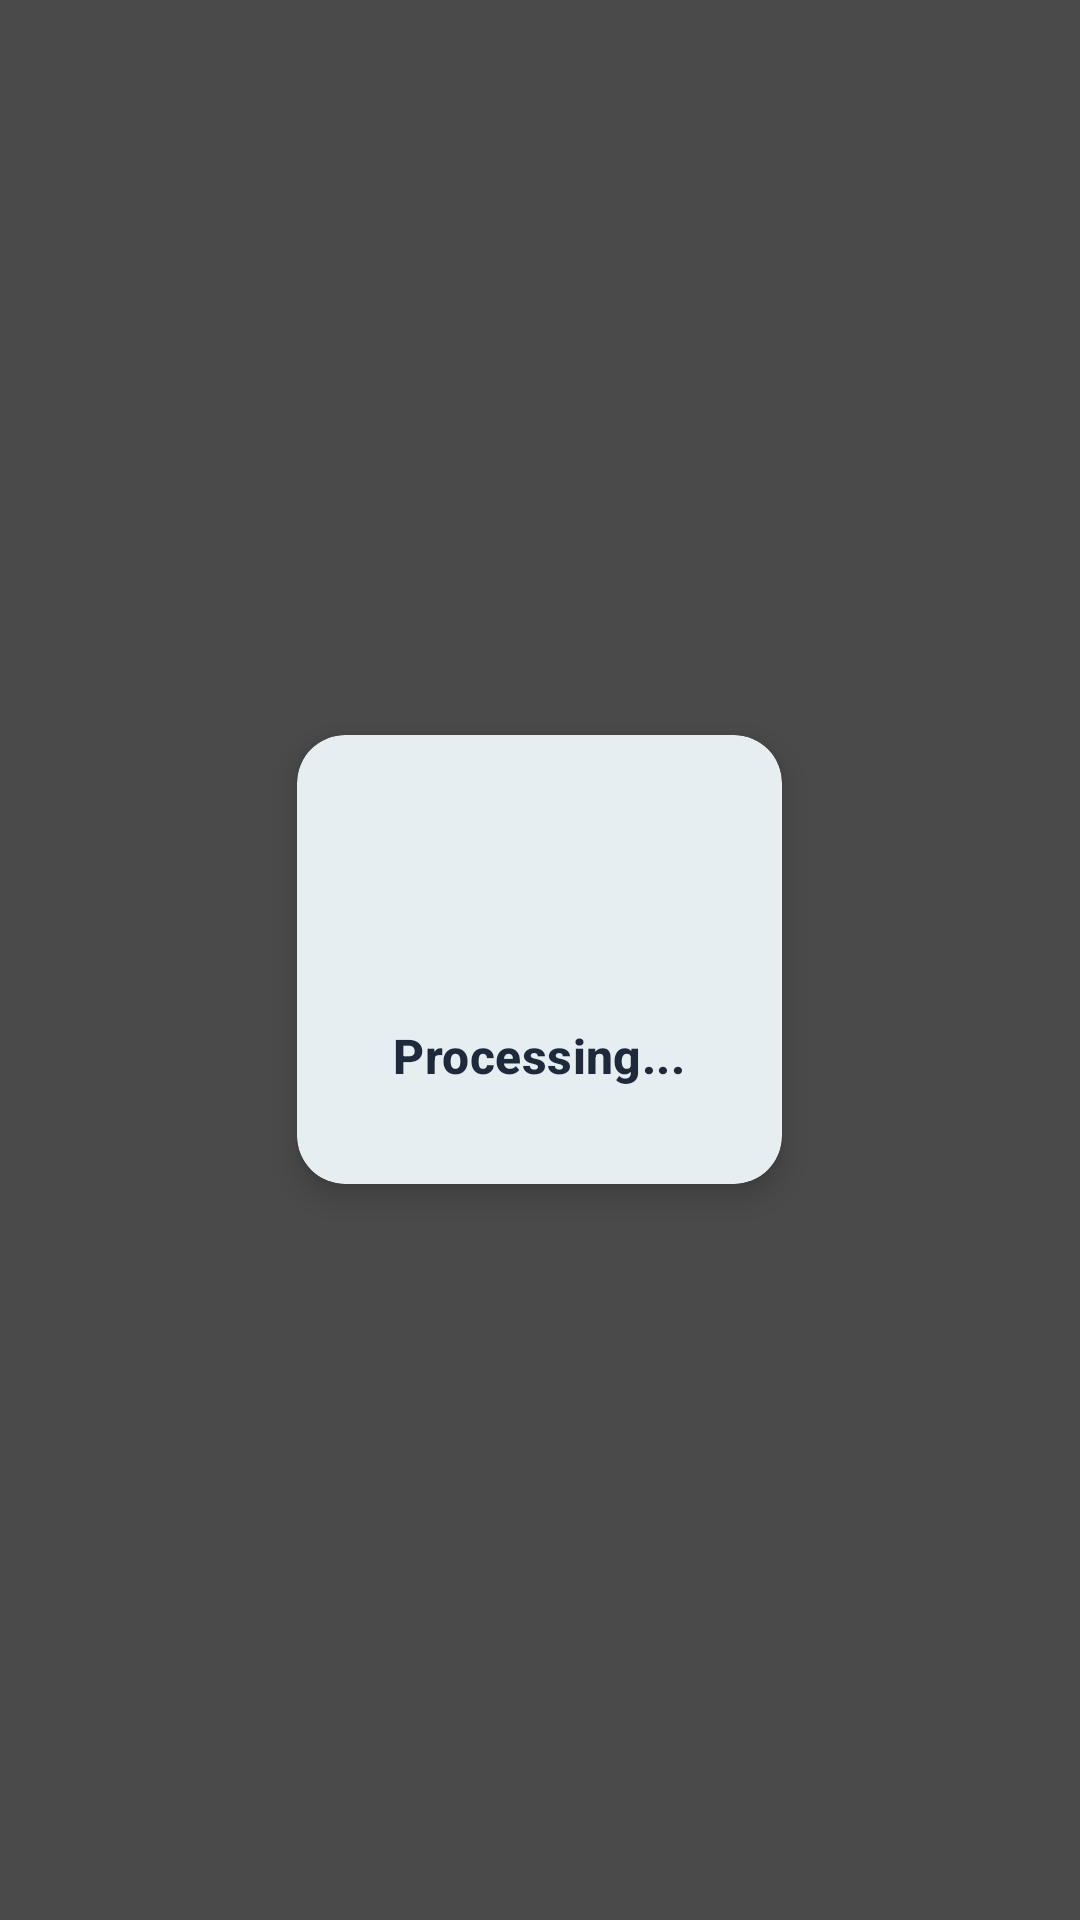

Produce the Android XML layout that renders to this screen, including the resource entries it uses.
<!-- AndroidManifest.xml: application theme Theme.DemoNFC_App -->
<!-- res/layout/loading_dialog.xml -->
<?xml version="1.0" encoding="utf-8"?>
<LinearLayout xmlns:android="http://schemas.android.com/apk/res/android"
    android:layout_width="match_parent"
    android:layout_height="match_parent"
    android:background="@color/black_70"
    android:gravity="center"
    android:orientation="vertical"
    android:padding="24dp">

    <com.google.android.material.card.MaterialCardView
        android:layout_width="wrap_content"
        android:layout_height="wrap_content"
        style="@style/Widget.App.Card.Elevated">

        <LinearLayout
            android:layout_width="wrap_content"
            android:layout_height="wrap_content"
            android:gravity="center"
            android:orientation="vertical"
            android:padding="32dp">

            <ProgressBar
                android:layout_width="48dp"
                android:layout_height="48dp"
                android:indeterminateTint="@color/color_primary" />

            <TextView
                android:id="@+id/tvLoadingMessage"
                android:layout_width="wrap_content"
                android:layout_height="wrap_content"
                android:layout_marginTop="16dp"
                android:text="Processing..."
                android:textAppearance="@style/TextAppearance.App.TitleMedium" />

        </LinearLayout>
    </com.google.android.material.card.MaterialCardView>

</LinearLayout>
<!-- resources referenced by this layout -->
<resources>
  <color name="black_70">#B3000000</color>
  <color name="color_primary">#1E5F8C</color>
  <style name="TextAppearance.App.TitleMedium" parent="TextAppearance.Material3.TitleMedium">
          <item name="android:textColor">@color/text_primary</item>
          <item name="android:textStyle">bold</item>
      </style>
  <style name="Widget.App.Card.Elevated" parent="Widget.Material3.CardView.Elevated">
  
          <item name="cardBackgroundColor">@color/card_background</item>
  
          <item name="cardCornerRadius">16dp</item>
  
          <item name="cardElevation">6dp</item>
  
      </style>
  <style name="Theme.DemoNFC_App" parent="Base.Theme.DemoNFC_App" />
  <color name="text_primary">#1E293B</color>
  <color name="card_background">#FFFFFF</color>
  <style name="Base.Theme.DemoNFC_App" parent="Theme.Material3.DayNight.NoActionBar">
          
          <item name="colorPrimary">@color/color_primary</item>
          <item name="colorOnPrimary">@color/color_on_primary</item>
          <item name="colorPrimaryContainer">@color/color_primary_light</item>
          <item name="colorOnPrimaryContainer">@color/text_primary</item>
  
          
          <item name="colorSecondary">@color/color_secondary</item>
          <item name="colorOnSecondary">@color/color_on_secondary</item>
          <item name="colorSecondaryContainer">@color/color_secondary_light</item>
          <item name="colorOnSecondaryContainer">@color/text_primary</item>
  
          
          <item name="colorError">@color/error</item>
          <item name="colorOnError">@color/white</item>
  
          
          <item name="android:colorBackground">@color/background_primary</item>
          <item name="colorOnBackground">@color/text_primary</item>
  
          
          <item name="colorSurface">@color/surface</item>
          <item name="colorSurfaceContainer">@color/card_background</item>
          <item name="colorSurfaceVariant">@color/surface_variant</item>
          <item name="colorOnSurface">@color/on_surface</item>
          <item name="colorOnSurfaceVariant">@color/on_surface_variant</item>
  
          
          <item name="colorOutline">@color/border_primary</item>
  
          
          <item name="colorControlNormal">@color/text_secondary</item>
          <item name="colorControlActivated">@color/color_primary</item>
          <item name="colorControlHighlight">@color/color_primary_light</item>
  
          
          <item name="android:statusBarColor">@color/background_primary</item>
          <item name="android:windowLightStatusBar">true</item>
  
          
          <item name="android:navigationBarColor">@color/background_primary</item>
  
          
          <item name="android:windowBackground">@color/background_primary</item>
      </style>
  <color name="color_on_primary">#FFFFFF</color>
  <color name="color_primary_light">#4D89B5</color>
  <color name="color_secondary">#E8A33D</color>
  <color name="color_on_secondary">#000000</color>
  <color name="color_secondary_light">#F0C171</color>
  <color name="error">#EF4444</color>
  <color name="white">#FFFFFF</color>
  <color name="background_primary">#F8FAFC</color>
  <color name="surface">#FFFFFF</color>
  <color name="surface_variant">#F8FAFC</color>
  <color name="on_surface">#1E293B</color>
  <color name="on_surface_variant">#64748B</color>
  <color name="border_primary">#E2E8F0</color>
  <color name="text_secondary">#64748B</color>
</resources>
